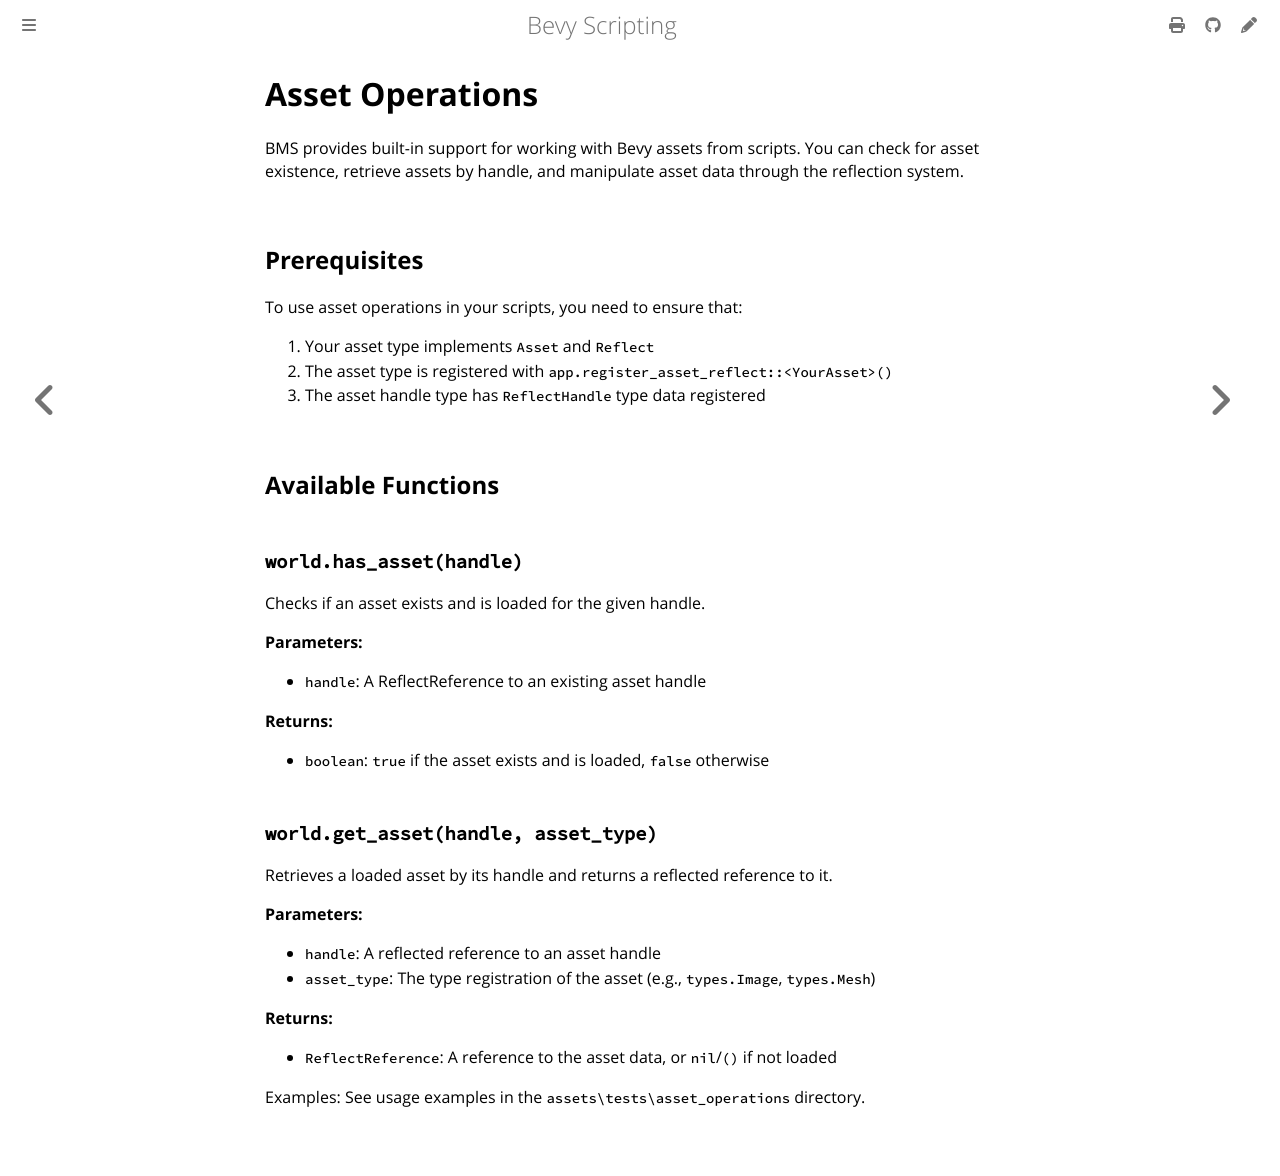

repository: pro470/bevy_mod_scripting · page: ScriptingReference/asset-operations.html · generator: mdbook

# Asset Operations

BMS provides built-in support for working with Bevy assets from scripts. You can check for asset existence, retrieve assets by handle, and manipulate asset data through the reflection system.

## Prerequisites

To use asset operations in your scripts, you need to ensure that:

1. Your asset type implements `Asset` and `Reflect`
2. The asset type is registered with `app.register_asset_reflect::<YourAsset>()`
3. The asset handle type has `ReflectHandle` type data registered

## Available Functions

### `world.has_asset(handle)`

Checks if an asset exists and is loaded for the given handle.

**Parameters:**

- `handle`: A ReflectReference to an existing asset handle

**Returns:**

- `boolean`: `true` if the asset exists and is loaded, `false` otherwise

### `world.get_asset(handle, asset_type)`

Retrieves a loaded asset by its handle and returns a reflected reference to it.

**Parameters:**

- `handle`: A reflected reference to an asset handle  
- `asset_type`: The type registration of the asset (e.g., `types.Image`, `types.Mesh`)

**Returns:**

- `ReflectReference`: A reference to the asset data, or `nil`/`()` if not loaded

Examples:
See usage examples in the `assets\tests\asset_operations` directory.
